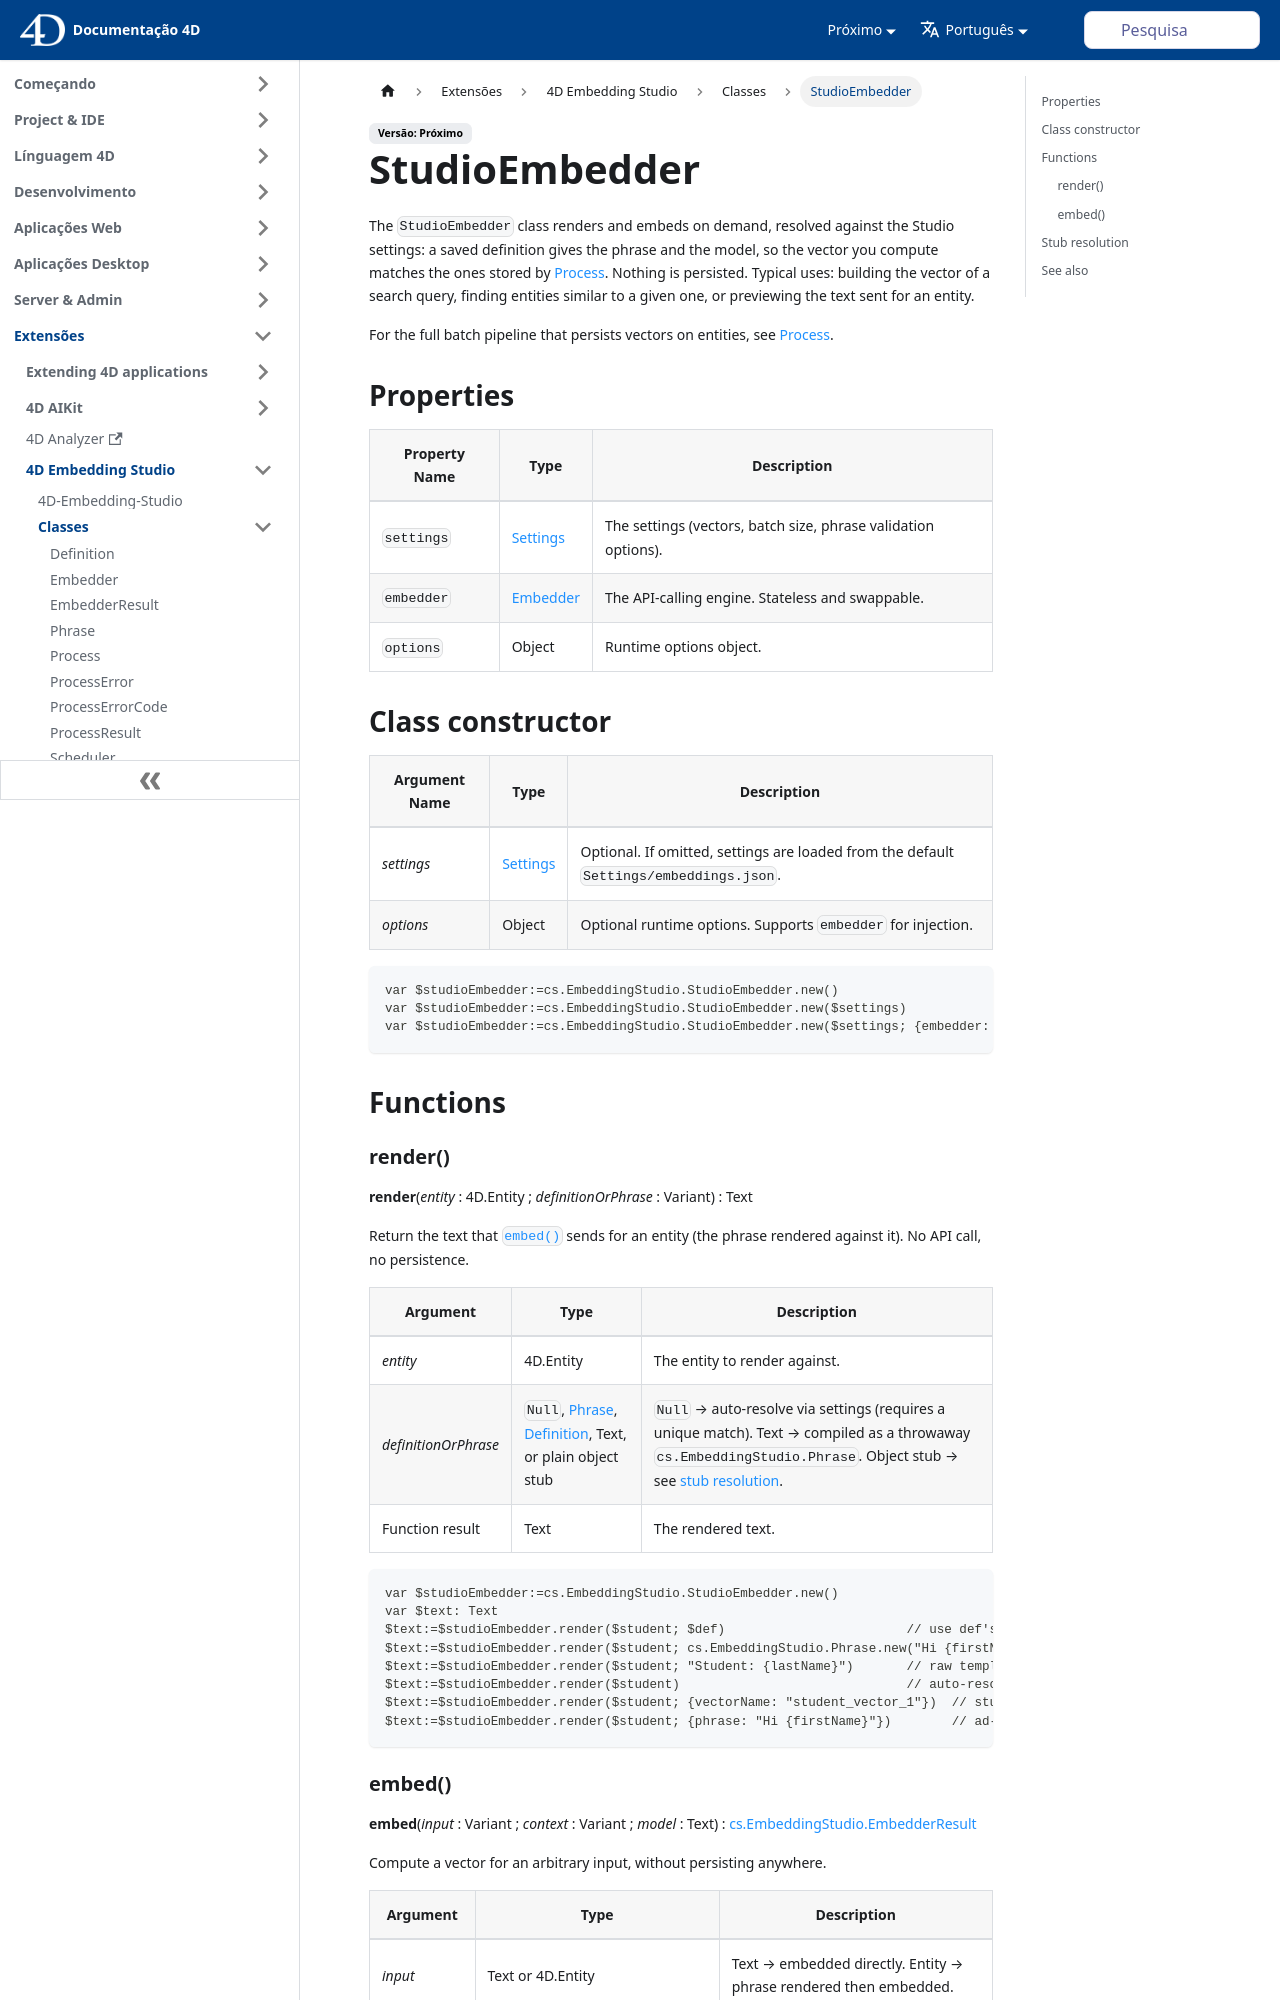

repository: 4d/docs · page: pt/embedding-studio/Classes/studioembedder.html · generator: docusaurus

---
id: studioembedder
title: StudioEmbedder
---

# StudioEmbedder

The `StudioEmbedder` class renders and embeds on demand, resolved against the Studio settings: a saved definition gives the phrase and the model, so the vector you compute matches the ones stored by [Process](Process.md). Nothing is persisted. Typical uses: building the vector of a search query, finding entities similar to a given one, or previewing the text sent for an entity.

For the full batch pipeline that persists vectors on entities, see [Process](Process.md).

## Properties

| Property Name | Type                                                    | Description                                              |
|---------------|---------------------------------------------------------|----------------------------------------------------------|
| `settings`    | [Settings](Settings.md)               | The settings (vectors, batch size, phrase validation options). |
| `embedder`    | [Embedder](Embedder.md)               | The API-calling engine. Stateless and swappable.         |
| `options`     | Object                                                  | Runtime options object. |

## Class constructor

| Argument Name | Type                                      | Description                                                         |
|---------------|-------------------------------------------|---------------------------------------------------------------------|
| *settings*    | [Settings](Settings.md) | Optional. If omitted, settings are loaded from the default `Settings/embeddings.json`. |
| *options*     | Object                                    | Optional runtime options. Supports `embedder` for injection. |

```4d
var $studioEmbedder:=cs.EmbeddingStudio.StudioEmbedder.new()
var $studioEmbedder:=cs.EmbeddingStudio.StudioEmbedder.new($settings)
var $studioEmbedder:=cs.EmbeddingStudio.StudioEmbedder.new($settings; {embedder: $mockEmbedder})
```

## Functions
